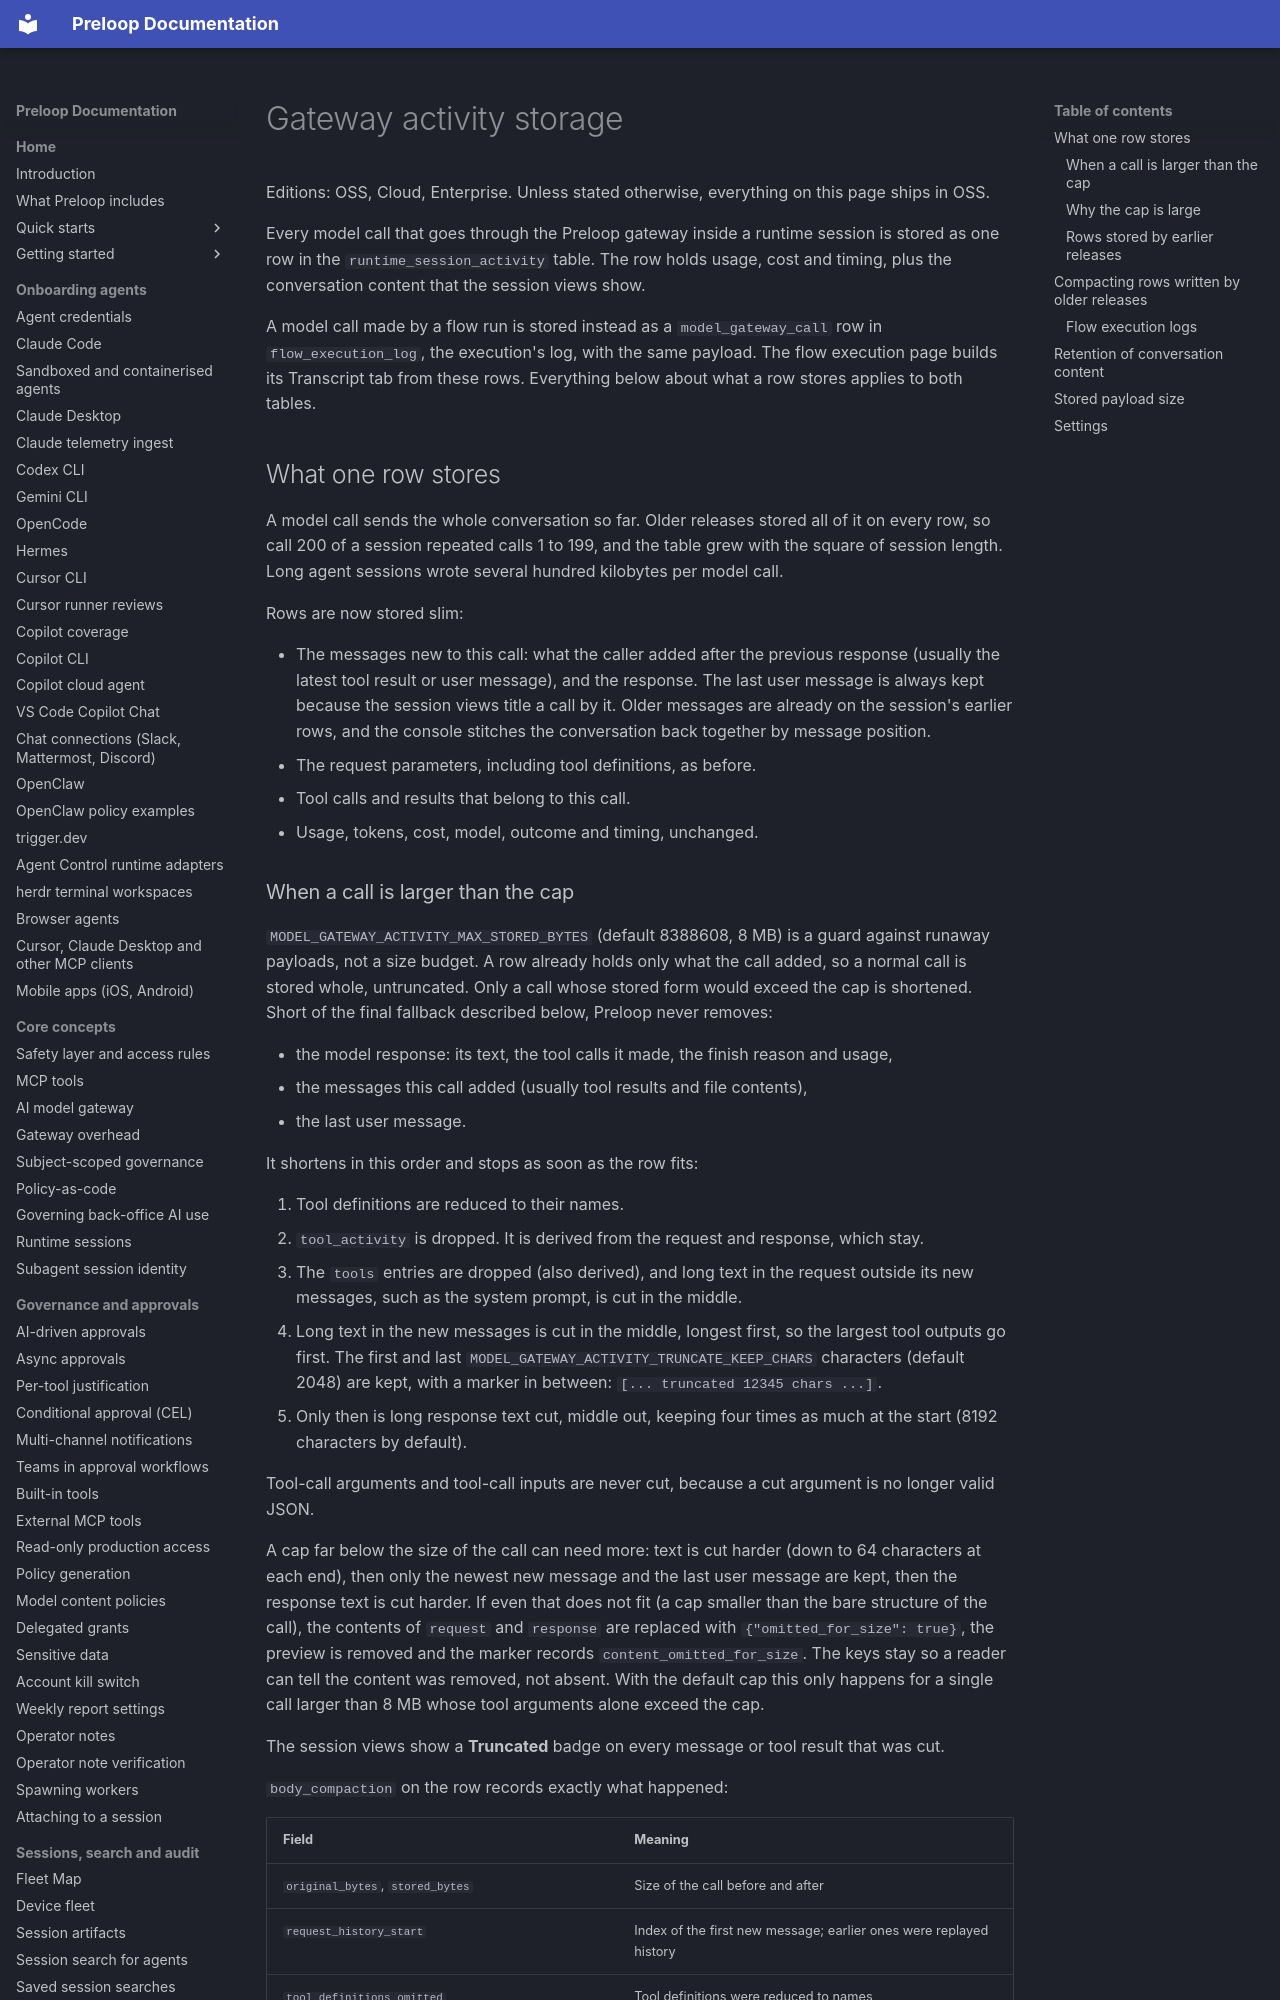

repository: preloop/preloop · page: operations/gateway-activity-storage/index.html · generator: mkdocs

# Gateway activity storage

Editions: OSS, Cloud, Enterprise. Unless stated otherwise, everything on this page ships in OSS.

Every model call that goes through the Preloop gateway inside a runtime
session is stored as one row in the `runtime_session_activity` table. The
row holds usage, cost and timing, plus the conversation content that the
session views show.

A model call made by a flow run is stored instead as a `model_gateway_call`
row in `flow_execution_log`, the execution's log, with the same payload. The
flow execution page builds its Transcript tab from these rows. Everything
below about what a row stores applies to both tables.

## What one row stores

A model call sends the whole conversation so far. Older releases stored all
of it on every row, so call 200 of a session repeated calls 1 to 199, and
the table grew with the square of session length. Long agent sessions
wrote several hundred kilobytes per model call.

Rows are now stored slim:

- The messages new to this call: what the caller added after the previous
  response (usually the latest tool result or user message), and the
  response. The last user message is always kept because the session views
  title a call by it. Older messages are already on the session's earlier
  rows, and the console stitches the conversation back together by message
  position.
- The request parameters, including tool definitions, as before.
- Tool calls and results that belong to this call.
- Usage, tokens, cost, model, outcome and timing, unchanged.
